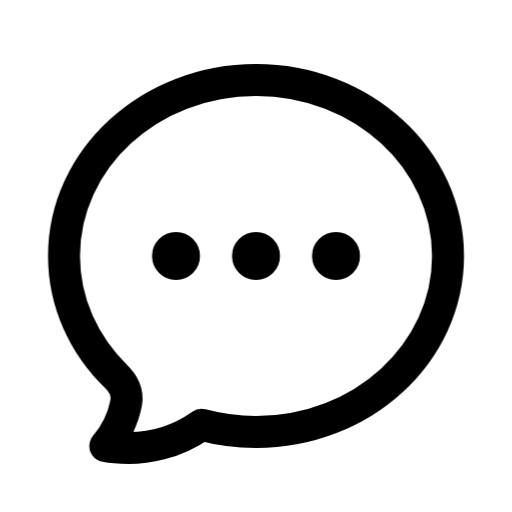
t = 0.00 s
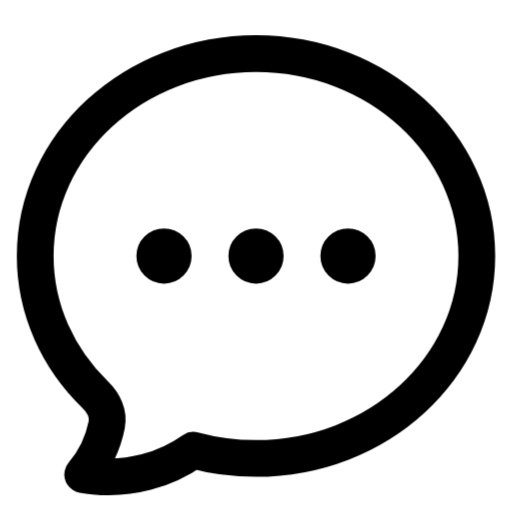
t = 0.20 s
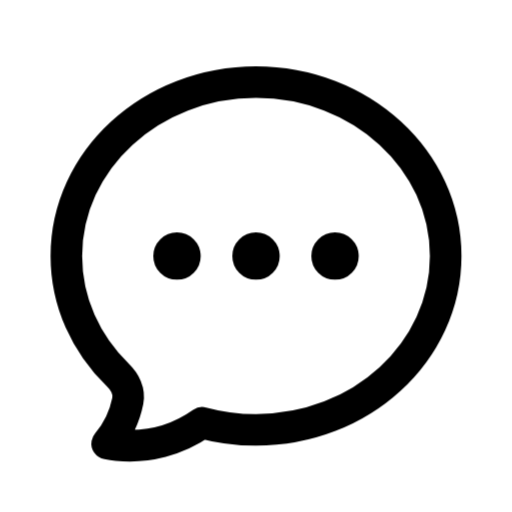
t = 0.40 s
t = 0.60 s: frame unchanged from t = 0.00 s, image omitted
t = 0.80 s: frame unchanged from t = 0.00 s, image omitted
t = 1.00 s: frame unchanged from t = 0.00 s, image omitted

The animated SVG that drew these frames (rendered in a browser with its animation timeline set to each time). Animation: 12 CSS @keyframes rules; one cycle of 1.00 s.

<svg
  xmlns="http://www.w3.org/2000/svg"
  width="24"
  height="24"
  viewBox="0 0 24 24"
  fill="none"
  stroke="currentColor"
  stroke-width="1.5"
  stroke-linecap="round"
  stroke-linejoin="round"
  overflow="hidden"
  class="animated-heroicon animated-heroicon-chat-bubble-oval-left-ellipsis"
  role="img"
  aria-label="chat bubble oval left ellipsis"
>
  <title>chat bubble oval left ellipsis</title>
<style>
  /* Delay utilities - 80ms increments */
  .ah-delay-0 { --ah-delay: 0ms; }
  .ah-delay-1 { --ah-delay: 80ms; }
  .ah-delay-2 { --ah-delay: 160ms; }
  .ah-delay-3 { --ah-delay: 240ms; }
  .ah-delay-4 { --ah-delay: 320ms; }
  .ah-delay-5 { --ah-delay: 400ms; }
  .ah-delay-6 { --ah-delay: 480ms; }
  .ah-delay-7 { --ah-delay: 560ms; }

  /* Two-tone colors */
  .ah-primary { stroke: var(--animated-heroicon-primary, var(--ah-primary, currentColor)); }
  .ah-secondary { stroke: var(--animated-heroicon-secondary, var(--ah-secondary, currentColor)); }

  /* ── Fill animation: shape fills with translucent color ── */
  .ah-anim-fill {
    fill: currentColor;
    fill-opacity: 0;
    transition: fill-opacity 500ms ease var(--ah-delay, 0ms);
  }
  .animated-heroicon:hover .ah-anim-fill,
  .ah-icon-wrapper:hover .ah-anim-fill {
    fill-opacity: 0.18;
  }

  /* ── Draw animation: path re-draws on hover via keyframe ── */
  .ah-anim-draw {
    /* Fully visible by default */
  }
  .animated-heroicon:hover .ah-anim-draw,
  .ah-icon-wrapper:hover .ah-anim-draw {
    animation: ah-draw-in 600ms ease var(--ah-delay, 0ms) both;
  }
  @keyframes ah-draw-in {
    0% { stroke-dashoffset: var(--ah-dash-len, 50); }
    100% { stroke-dashoffset: 0; }
  }

  /* ── Draw-line: shorter lines re-draw on hover ── */
  .ah-anim-draw-line {
    /* Fully visible by default */
  }
  .animated-heroicon:hover .ah-anim-draw-line,
  .ah-icon-wrapper:hover .ah-anim-draw-line {
    animation: ah-draw-line 500ms ease var(--ah-delay, 0ms) both;
  }
  @keyframes ah-draw-line {
    0% { stroke-dashoffset: var(--ah-dash-len, 20); }
    100% { stroke-dashoffset: 0; }
  }

  /* ── Fade animation: subtle pop on hover (fully visible by default) ── */
  .ah-anim-fade {
    /* Fully visible by default */
  }
  .animated-heroicon:hover .ah-anim-fade,
  .ah-icon-wrapper:hover .ah-anim-fade {
    animation: ah-fade-pop 500ms ease var(--ah-delay, 0ms) both;
  }
  @keyframes ah-fade-pop {
    0% { opacity: 0.3; transform: scale(0.92); }
    60% { opacity: 1; transform: scale(1.04); }
    100% { opacity: 1; transform: scale(1); }
  }

  /* ── Dot appear: dot pops on hover (fully visible by default) ── */
  .ah-anim-dot-appear {
    /* Fully visible by default */
  }
  .animated-heroicon:hover .ah-anim-dot-appear,
  .ah-icon-wrapper:hover .ah-anim-dot-appear {
    animation: ah-dot-pop 500ms ease 200ms both;
  }
  @keyframes ah-dot-pop {
    0% { transform: scale(1); }
    40% { transform: scale(0.3); }
    70% { transform: scale(1.3); }
    100% { transform: scale(1); }
  }

  /* ── Bar animation: bars bounce on hover (full size by default) ── */
  .ah-anim-bar {
    transform-origin: center bottom;
  }
  .animated-heroicon:hover .ah-anim-bar,
  .ah-icon-wrapper:hover .ah-anim-bar {
    animation: ah-bar-grow 600ms cubic-bezier(0.34, 1.56, 0.64, 1) var(--ah-delay, 0ms) both;
  }
  @keyframes ah-bar-grow {
    0% { transform: scaleY(0.2); }
    60% { transform: scaleY(1.08); }
    100% { transform: scaleY(1); }
  }

  /* ── Scale-pop: element pops with scale ── */
  .ah-anim-scale-pop {
    transform-origin: center;
  }
  .animated-heroicon:hover .ah-anim-scale-pop,
  .ah-icon-wrapper:hover .ah-anim-scale-pop {
    animation: ah-scale-pop 500ms cubic-bezier(0.34, 1.56, 0.64, 1) var(--ah-delay, 0ms) both;
  }
  @keyframes ah-scale-pop {
    0% { transform: scale(1); }
    40% { transform: scale(1.15); }
    100% { transform: scale(1); }
  }

  /* ── Pulse element: pulsing opacity for attention ── */
  .ah-anim-pulse-element {
    /* Fully visible by default */
  }
  .animated-heroicon:hover .ah-anim-pulse-element,
  .ah-icon-wrapper:hover .ah-anim-pulse-element {
    animation: ah-pulse 0.7s ease-in-out;
  }
  @keyframes ah-pulse {
    0%, 100% { opacity: 1; }
    50% { opacity: 0.3; }
  }

  /* ── Gear: rotation on hover ── */
  .ah-anim-gear {
    transform-origin: 12px 12px;
    transition: transform 700ms cubic-bezier(0.34, 1.56, 0.64, 1) var(--ah-delay, 0ms);
  }
  .animated-heroicon:hover .ah-anim-gear,
  .ah-icon-wrapper:hover .ah-anim-gear {
    transform: rotate(var(--ah-rotation, 90deg));
  }

  /* ── Nudge: translate in a direction ── */
  .ah-anim-nudge {
    transition: transform 500ms cubic-bezier(0.34, 1.56, 0.64, 1) var(--ah-delay, 0ms);
  }
  .animated-heroicon:hover .ah-anim-nudge,
  .ah-icon-wrapper:hover .ah-anim-nudge {
    transform: translate(var(--ah-tx, 0px), var(--ah-ty, 0px));
  }

  /* ── Bell ring: keyframe ring animation ── */
  .ah-anim-bell-ring {
    transform-origin: 12px 3px;
  }
  .animated-heroicon:hover .ah-anim-bell-ring,
  .ah-icon-wrapper:hover .ah-anim-bell-ring {
    animation: ah-bell-ring 0.7s ease;
  }
  @keyframes ah-bell-ring {
    0% { transform: rotate(0deg); }
    12% { transform: rotate(14deg); }
    24% { transform: rotate(-12deg); }
    36% { transform: rotate(8deg); }
    48% { transform: rotate(-5deg); }
    60% { transform: rotate(2deg); }
    100% { transform: rotate(0deg); }
  }

  /* ── Heart beat: keyframe scale ── */
  .ah-anim-heart-beat {
    transform-origin: 12px 13px;
  }
  .animated-heroicon:hover .ah-anim-heart-beat,
  .ah-icon-wrapper:hover .ah-anim-heart-beat {
    animation: ah-heart-beat 0.8s ease;
  }
  @keyframes ah-heart-beat {
    0% { transform: scale(1); }
    15% { transform: scale(1.2); }
    30% { transform: scale(1); }
    45% { transform: scale(1.15); }
    60% { transform: scale(1); }
  }

  /* ── Rocket lift ── */
  .ah-anim-rocket-lift {
    transition: transform 500ms cubic-bezier(0.34, 1.56, 0.64, 1) var(--ah-delay, 0ms);
  }
  .animated-heroicon:hover .ah-anim-rocket-lift,
  .ah-icon-wrapper:hover .ah-anim-rocket-lift {
    transform: translate(1px, -1.5px);
  }

  /* ── Handle lift (trash lid, lock shackle) ── */
  .ah-anim-handle-lift {
    transition: transform 500ms ease var(--ah-delay, 0ms);
  }
  .animated-heroicon:hover .ah-anim-handle-lift,
  .ah-icon-wrapper:hover .ah-anim-handle-lift {
    transform: translateY(-1.5px);
  }

  /* ── Page turn ── */
  .ah-anim-page-turn {
    transform-origin: left center;
    transition: transform 500ms ease var(--ah-delay, 0ms);
  }
  .animated-heroicon:hover .ah-anim-page-turn,
  .ah-icon-wrapper:hover .ah-anim-page-turn {
    transform: rotateY(-12deg);
  }

  /* ── Menu line (staggered scaleX) ── */
  .ah-anim-menu-line {
    transform-origin: left center;
    transition: transform 400ms ease var(--ah-delay, 0ms);
  }
  .animated-heroicon:hover .ah-anim-menu-line,
  .ah-icon-wrapper:hover .ah-anim-menu-line {
    transform: scaleX(var(--ah-scale-x, 0.7));
  }

  /* ── Mail flap: envelope opens and closes ── */
  .ah-anim-mail-flap {
    transform-origin: center top;
  }
  .animated-heroicon:hover .ah-anim-mail-flap,
  .ah-icon-wrapper:hover .ah-anim-mail-flap {
    animation: ah-mail-flap 700ms ease var(--ah-delay, 0ms) both;
  }
  @keyframes ah-mail-flap {
    0% { transform: rotateX(0deg); }
    40% { transform: rotateX(-30deg); }
    70% { transform: rotateX(5deg); }
    100% { transform: rotateX(0deg); }
  }

  /* ── Shake: horizontal wobble ── */
  .ah-anim-shake {
    transform-origin: center;
  }
  .animated-heroicon:hover .ah-anim-shake,
  .ah-icon-wrapper:hover .ah-anim-shake {
    animation: ah-shake 600ms ease var(--ah-delay, 0ms) both;
  }
  @keyframes ah-shake {
    0% { transform: translateX(0) rotate(0deg); }
    15% { transform: translateX(-1.5px) rotate(-3deg); }
    30% { transform: translateX(1.5px) rotate(3deg); }
    45% { transform: translateX(-1px) rotate(-2deg); }
    60% { transform: translateX(1px) rotate(2deg); }
    75% { transform: translateX(-0.5px) rotate(-1deg); }
    100% { transform: translateX(0) rotate(0deg); }
  }

  /* ── Spin: full 360 rotation ── */
  .ah-anim-spin {
    transform-origin: 12px 12px;
  }
  .animated-heroicon:hover .ah-anim-spin,
  .ah-icon-wrapper:hover .ah-anim-spin {
    animation: ah-spin 700ms cubic-bezier(0.4, 0, 0.2, 1) var(--ah-delay, 0ms) both;
  }
  @keyframes ah-spin {
    0% { transform: rotate(0deg); }
    100% { transform: rotate(360deg); }
  }
</style>
  <path stroke-linecap="round" stroke-linejoin="round" d="M8.625 12a.375.375 0 1 1-.75 0 .375.375 0 0 1 .75 0Zm0 0H8.25m4.125 0a.375.375 0 1 1-.75 0 .375.375 0 0 1 .75 0Zm0 0H12m4.125 0a.375.375 0 1 1-.75 0 .375.375 0 0 1 .75 0Zm0 0h-.375M21 12c0 4.556-4.03 8.25-9 8.25a9.764 9.764 0 0 1-2.555-.337A5.972 5.972 0 0 1 5.41 20.97a5.969 5.969 0 0 1-.474-.065 4.48 4.48 0 0 0 .978-2.025c.09-.457-.133-.901-.467-1.226C3.93 16.178 3 14.189 3 12c0-4.556 4.03-8.25 9-8.25s9 3.694 9 8.25Z" class="ah-primary ah-anim-scale-pop ah-delay-0" />
</svg>
